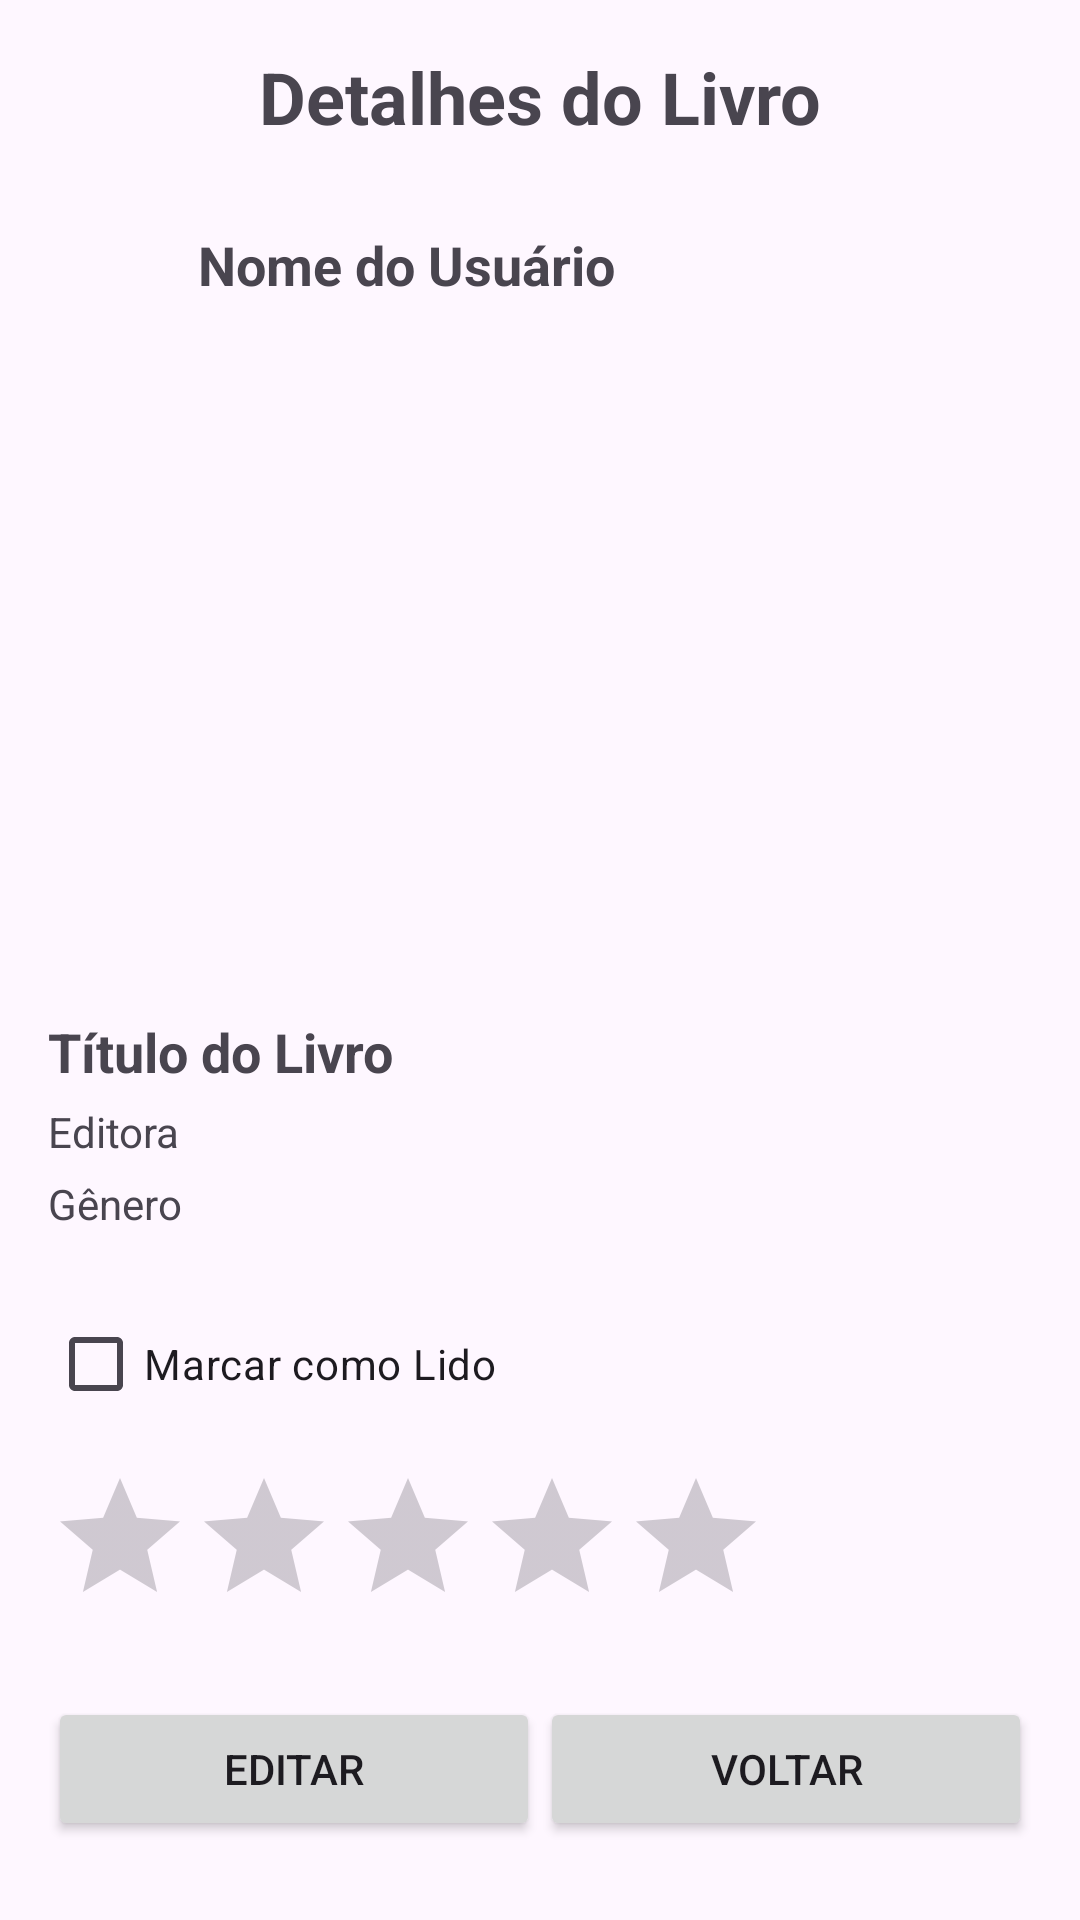

Produce the Android XML layout that renders to this screen, including the resource entries it uses.
<!-- AndroidManifest.xml: application theme Theme.Easybook -->
<!-- res/layout/activity_book_details.xml -->
<?xml version="1.0" encoding="utf-8"?>
<LinearLayout
    xmlns:android="http://schemas.android.com/apk/res/android"
    android:layout_width="match_parent"
    android:layout_height="match_parent"
    android:orientation="vertical"
    android:padding="16dp">

    
    <TextView
        android:id="@+id/txtTituloDetalhesLivro"
        android:layout_width="wrap_content"
        android:layout_height="wrap_content"
        android:text="Detalhes do Livro"
        android:textSize="24sp"
        android:textStyle="bold"
        android:layout_gravity="center_horizontal"
        android:layout_marginBottom="20dp"/>

    <LinearLayout
        android:layout_width="match_parent"
        android:layout_height="wrap_content"
        android:orientation="horizontal"
        android:gravity="center_vertical">

        <ImageView
            android:id="@+id/imgUsuarioDetalhe"
            android:layout_width="40dp"
            android:layout_height="40dp"
            android:src="@drawable/ic_launcher_background"
            android:layout_marginRight="10dp"
            android:scaleType="centerCrop"
            android:clipToOutline="true"/>

        <TextView
            android:id="@+id/txtNomeUsuarioDetalhe"
            android:layout_width="wrap_content"
            android:layout_height="wrap_content"
            android:text="Nome do Usuário"
            android:textSize="18sp"
            android:textStyle="bold"/>
    </LinearLayout>

    <ImageView
        android:id="@+id/imgCapaLivro"
        android:layout_width="match_parent"
        android:layout_height="200dp"
        android:src="@drawable/ic_launcher_background"
        android:layout_marginTop="20dp"
        android:scaleType="fitCenter"/>

    <TextView
        android:id="@+id/txtTituloLivro"
        android:layout_width="wrap_content"
        android:layout_height="wrap_content"
        android:text="Título do Livro"
        android:textSize="18sp"
        android:textStyle="bold"
        android:layout_marginTop="10dp"/>

    <TextView
        android:id="@+id/txtEditoraLivro"
        android:layout_width="wrap_content"
        android:layout_height="wrap_content"
        android:text="Editora"
        android:layout_marginTop="5dp"/>

    <TextView
        android:id="@+id/txtGeneroLivro"
        android:layout_width="wrap_content"
        android:layout_height="wrap_content"
        android:text="Gênero"
        android:layout_marginTop="5dp"/>

    
    <CheckBox
        android:id="@+id/chkLido"
        android:layout_width="wrap_content"
        android:layout_height="wrap_content"
        android:text="Marcar como Lido"
        android:layout_marginTop="20dp"/>

    
    <RatingBar
        android:id="@+id/ratingBar"
        android:layout_width="wrap_content"
        android:layout_height="wrap_content"
        android:numStars="5"
        android:stepSize="1"
        android:layout_marginTop="10dp"/>

    <LinearLayout
        android:layout_width="match_parent"
        android:layout_height="wrap_content"
        android:orientation="horizontal"
        android:layout_marginTop="20dp">

        <Button
            android:id="@+id/btnEditarLivro"
            android:layout_width="0dp"
            android:layout_height="wrap_content"
            android:layout_weight="1"
            android:text="Editar"/>

        <Button
            android:id="@+id/btnVoltarPrincipal"
            android:layout_width="0dp"
            android:layout_height="wrap_content"
            android:layout_weight="1"
            android:text="Voltar"/>
    </LinearLayout>
</LinearLayout>
<!-- resources referenced by this layout -->
<resources>
  <style name="Theme.Easybook" parent="Base.Theme.Easybook" />
  <style name="Base.Theme.Easybook" parent="Theme.Material3.DayNight.NoActionBar">
          
          
      </style>
</resources>
